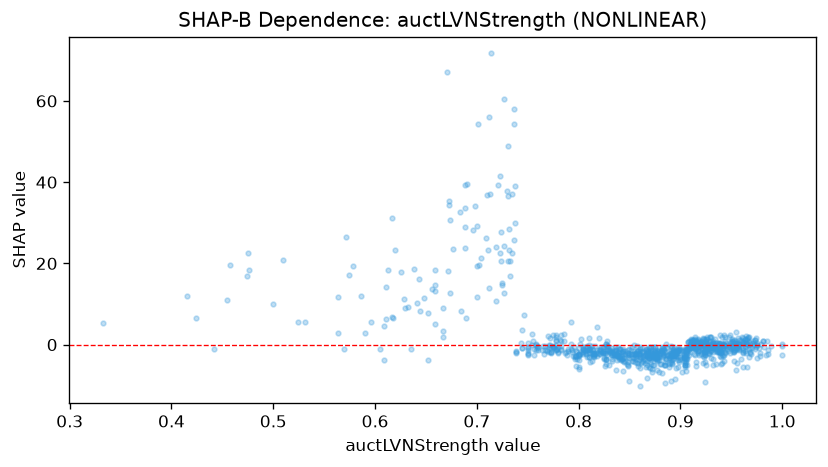

The data file committed next to this chart (first rows):
feature_value, shap_value
0.69, 39.55
0.778, -1.318
0.872, -6.843
0.836, -1.802
0.8, -6.079
0.845, -4.182
0.867, -8.253
0.783, -1.307
0.944, -1.888
0.811, -1.172
0.796, -2.75
0.891, -2.114
0.574, 17.1
0.856, -2.687
0.569, -1.116
0.737, 29.94
0.771, -0.6321
0.854, -2.294
0.758, 0.1808
0.868, -2.783
0.659, 13.21
0.961, -1.815
0.968, -2.092
0.944, -2.041
0.927, -0.7968
0.827, -3.584
0.97, 0.3275
0.778, -1.353
0.867, -2.472
0.931, -0.9085
0.825, -1.466
0.871, -3.104
0.442, -1.002
0.905, -3.506
0.826, -5.203
0.75, -2.105
0.93, 0.09597
0.8, -2.392
0.877, -2.82
0.866, -5.515
0.877, -2.31
0.671, 67.15
0.904, -5.061
0.824, -0.5185
0.5, 9.977
0.821, -1.164
0.921, 0.9848
0.872, -6.062
0.628, 11.28
0.783, -0.9605
0.767, -1.209
0.938, -0.8531
0.937, -1.769
0.891, -8.89
0.923, 1.504
0.732, 28.36
0.783, 0.9981
0.911, 0.9075
0.892, -4.862
0.877, -6.208
... 913 more rows
